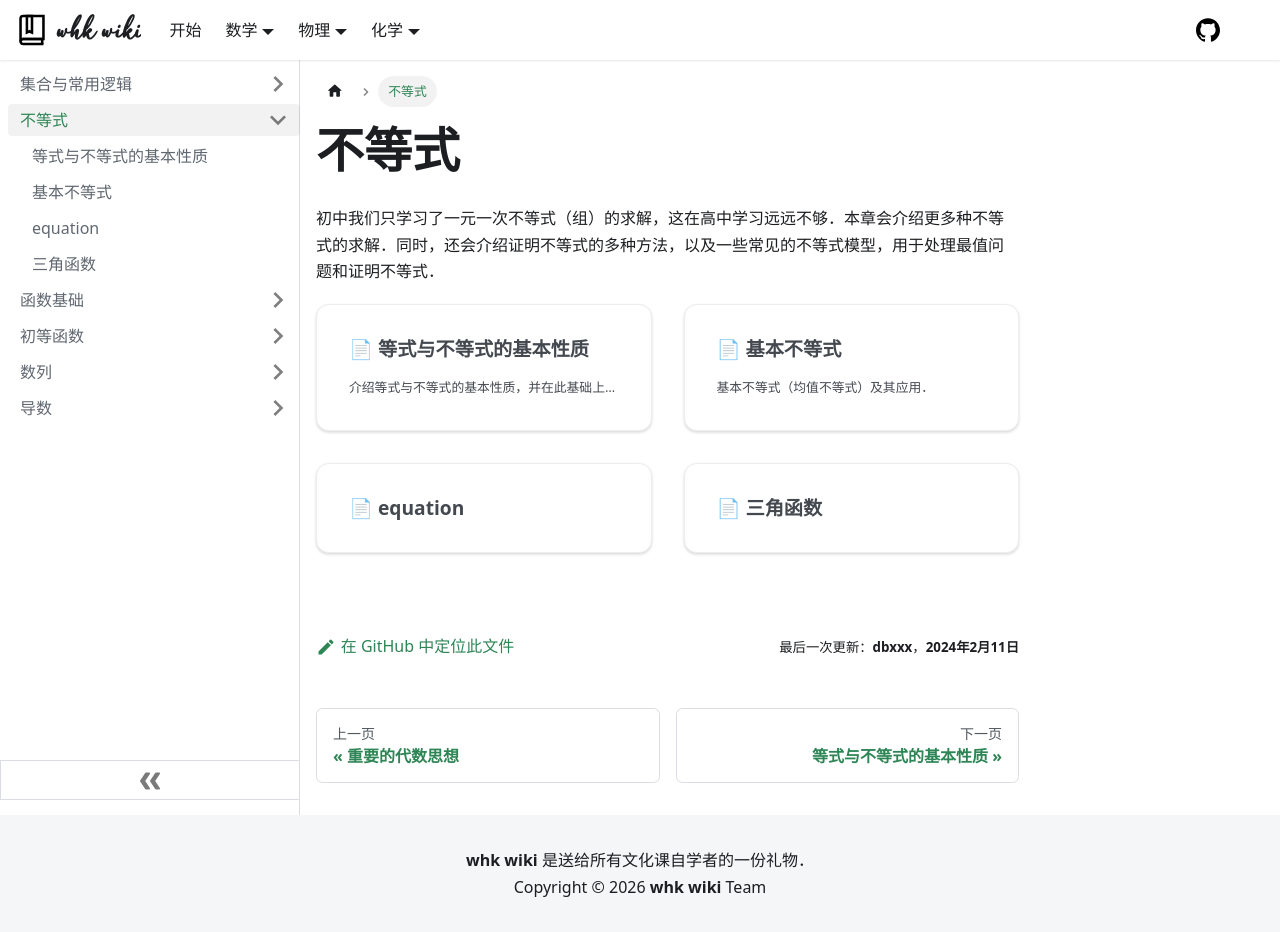

repository: whk-wiki/whk-wiki · page: math/algebra/inequality.html · generator: docusaurus

import DocCardList from '@theme/DocCardList';

# 不等式

初中我们只学习了一元一次不等式（组）的求解，这在高中学习远远不够．本章会介绍更多种不等式的求解．同时，还会介绍证明不等式的多种方法，以及一些常见的不等式模型，用于处理最值问题和证明不等式．

<DocCardList />
